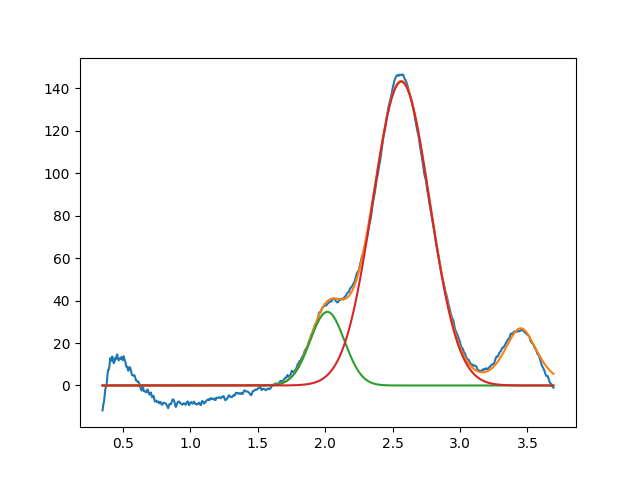

The data file committed next to this chart (first rows):
2.016124131979949663e+00, 3.469382119126279207e+01, 2.999999999999999334e-01, 9.999999999999998890e-01
2.563989494151613702e+00, 1.431475369945484317e+02, 4.958615805946399724e-01, 9.999999999830563313e-01
3.450000000000000622e+00, 2.694524333547509087e+01, 2.884986692664279762e-01, 4.716251906217731049e-01
